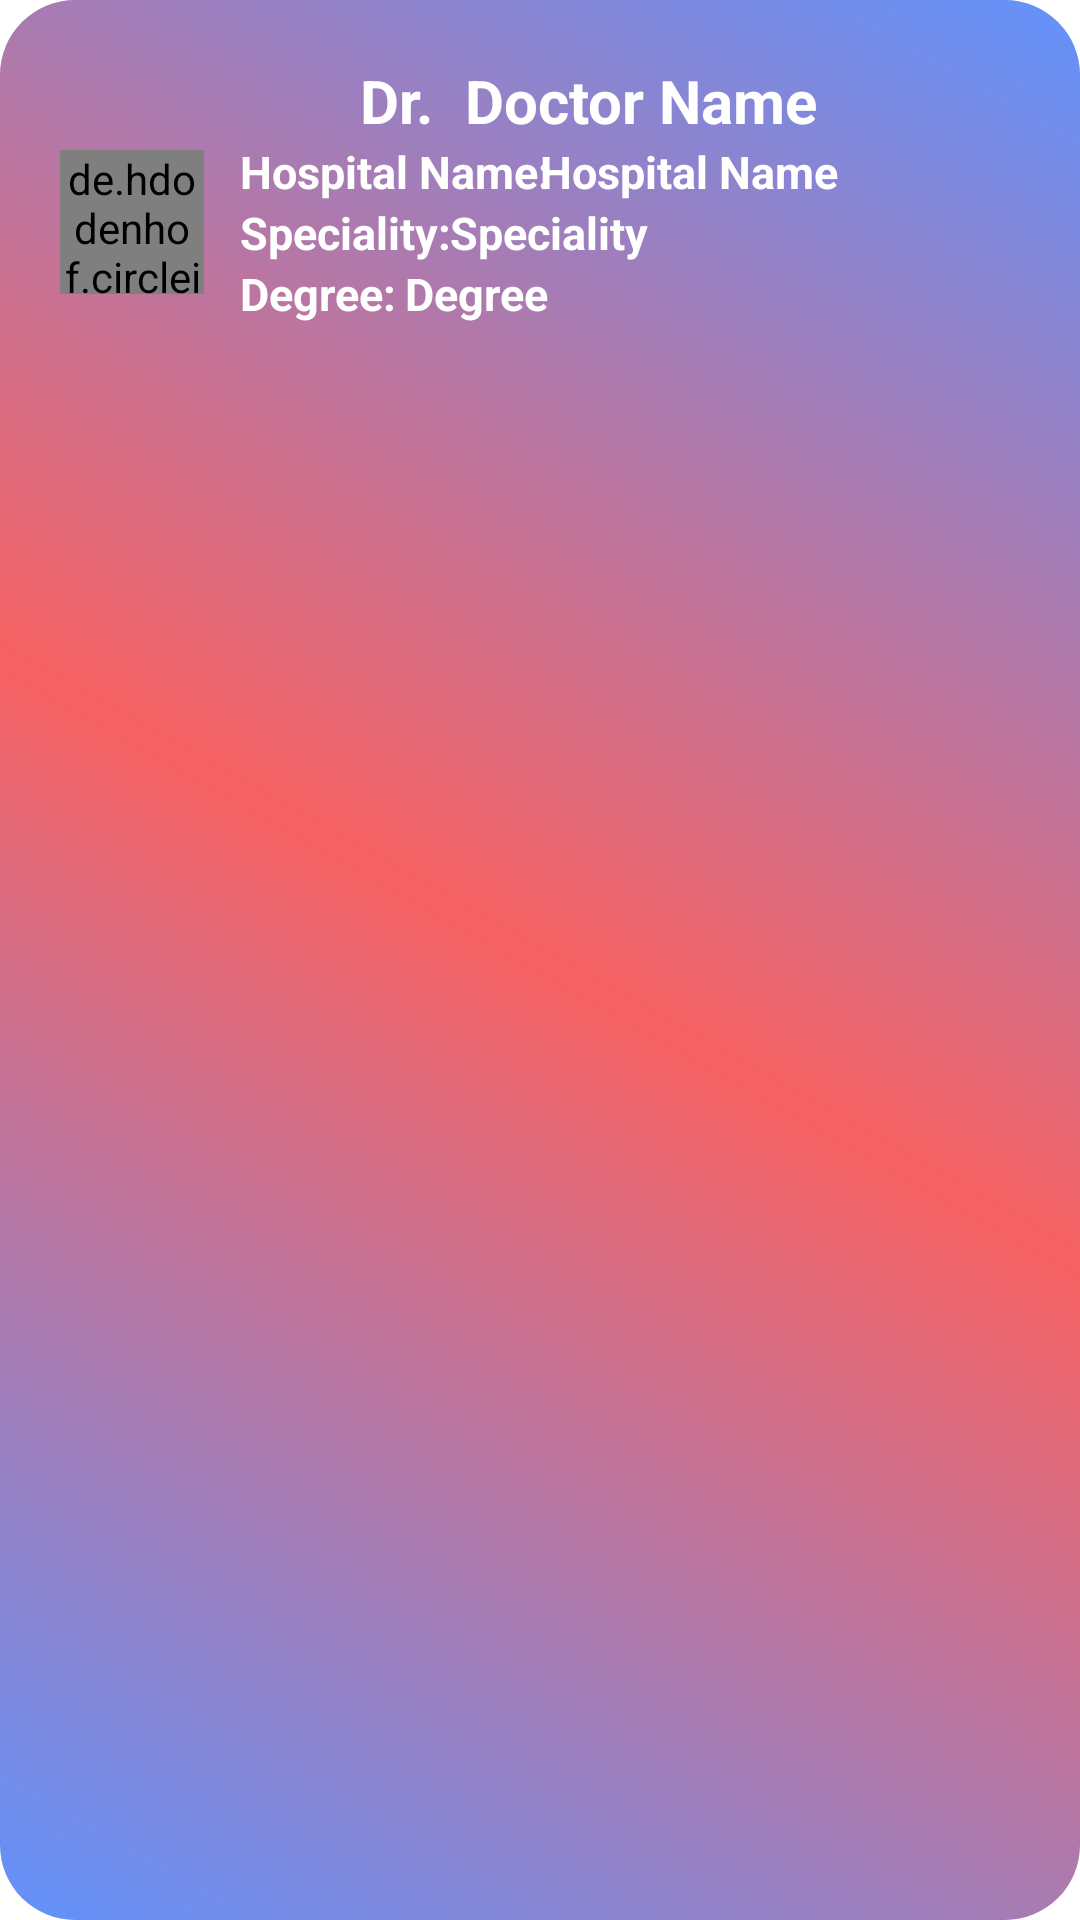

The Android layout XML behind this screen, and the referenced resources:
<!-- AndroidManifest.xml: application theme Theme.SmartApponintment -->
<!-- res/layout/raw_list.xml -->
<?xml version="1.0" encoding="utf-8"?>
<RelativeLayout xmlns:android="http://schemas.android.com/apk/res/android"
    android:layout_width="match_parent"
    android:layout_height="match_parent"
    xmlns:app="http://schemas.android.com/apk/res-auto"
    android:padding="20dp"
    android:background="@drawable/bg_card">

<de.hdodenhof.circleimageview.CircleImageView
    android:layout_width="48dp"
    android:layout_height="48dp"
    app:civ_border_color="#fff"
    app:civ_border_width="2dp"
    android:layout_marginTop="30dp"
    android:id="@+id/img_book"
    android:src="@drawable/ic_baseline_account_circle"/>

    <TextView
        android:id="@+id/tv_t1"
        android:layout_width="wrap_content"
        android:layout_height="wrap_content"
        android:layout_marginLeft="100dp"
        android:text="Dr."
        android:textColor="#fff"
        android:textSize="20sp"
        android:textStyle="bold" />

    <TextView
        android:id="@+id/tv_doc1"
        android:layout_width="wrap_content"
        android:layout_height="wrap_content"
        android:layout_marginLeft="135dp"
        android:text="Doctor Name"
        android:textColor="#fff"
        android:textSize="20sp"
        android:textStyle="bold" />

    <TextView
        android:id="@+id/tv_t2"
        android:layout_width="wrap_content"
        android:layout_height="wrap_content"
        android:layout_below="@id/tv_doc1"
        android:layout_marginLeft="60dp"
        android:text="Hospital Name:"
        android:textColor="#fff"
        android:textSize="15dp"
        android:textStyle="bold" />

    <TextView
        android:id="@+id/tv_doc2"
        android:layout_width="wrap_content"
        android:layout_height="wrap_content"
        android:layout_below="@id/tv_doc1"
        android:layout_marginLeft="160dp"
        android:text="Hospital Name"
        android:textColor="#fff"
        android:textSize="15dp"
        android:textStyle="bold" />

    <TextView
        android:id="@+id/tv_t3"
        android:layout_below="@id/tv_doc2"
        android:layout_width="wrap_content"
        android:layout_height="wrap_content"
        android:layout_marginLeft="60dp"
        android:text="Speciality:"
        android:textColor="#fff"
        android:textSize="15dp"
        android:textStyle="bold" />

    <TextView
        android:id="@+id/tv_doc3"
        android:layout_width="wrap_content"
        android:layout_height="wrap_content"
        android:layout_below="@id/tv_doc2"
        android:layout_marginLeft="130dp"
        android:text="Speciality"
        android:textColor="#fff"
        android:textSize="15dp"
        android:textStyle="bold" />

    <TextView
        android:id="@+id/tv_t4"
        android:layout_below="@id/tv_doc3"
        android:layout_width="wrap_content"
        android:layout_height="wrap_content"
        android:layout_marginLeft="60dp"
        android:text="Degree:"
        android:textColor="#fff"
        android:textSize="15dp"
        android:textStyle="bold" />

    <TextView
        android:id="@+id/tv_doc4"
        android:layout_width="wrap_content"
        android:layout_height="wrap_content"
        android:layout_below="@id/tv_doc3"
        android:layout_marginLeft="115dp"
        android:text="Degree"
        android:textColor="#fff"
        android:textSize="15dp"
        android:textStyle="bold" />

</RelativeLayout>
<!-- resources referenced by this layout -->
<resources>
  <!-- drawable bg_card (drawable) -->
  <?xml version="1.0" encoding="utf-8"?>
  <shape xmlns:android="http://schemas.android.com/apk/res/android">
  
      <gradient android:angle="45"
          android:startColor="#B31E64FA"
          android:centerColor="#B3F41F1F"
          android:endColor="#B31E64FA"/>
      <corners android:topLeftRadius="25dp"
          android:bottomLeftRadius="25dp"
          android:topRightRadius="25dp"
          android:bottomRightRadius="25dp"/>
  
  </shape>
  <!-- drawable ic_baseline_account_circle (drawable) -->
  <vector xmlns:android="http://schemas.android.com/apk/res/android"
      android:width="24dp"
      android:height="24dp"
      android:viewportWidth="24"
      android:viewportHeight="24"
      android:tint="?attr/colorControlNormal">
    <path
        android:fillColor="#0E0D0D"
        android:pathData="M12,2C6.48,2 2,6.48 2,12s4.48,10 10,10 10,-4.48 10,-10S17.52,2 12,2zM12,5c1.66,0 3,1.34 3,3s-1.34,3 -3,3 -3,-1.34 -3,-3 1.34,-3 3,-3zM12,19.2c-2.5,0 -4.71,-1.28 -6,-3.22 0.03,-1.99 4,-3.08 6,-3.08 1.99,0 5.97,1.09 6,3.08 -1.29,1.94 -3.5,3.22 -6,3.22z"/>
  </vector>
  <style name="Theme.SmartApponintment" parent="Theme.MaterialComponents.DayNight.NoActionBar">
          
          <item name="colorPrimary">@color/purple_500</item>
          <item name="colorPrimaryVariant">@color/purple_700</item>
          <item name="colorOnPrimary">@color/white</item>
          
          <item name="colorSecondary">@color/teal_200</item>
          <item name="colorSecondaryVariant">@color/teal_700</item>
          <item name="colorOnSecondary">@color/black</item>
          
          <item name="android:statusBarColor" tools:targetApi="l">?attr/colorPrimaryVariant</item>
          
      </style>
  <color name="purple_500">#FF6200EE</color>
  <color name="purple_700">#D3F4291A</color>
  <color name="white">#FFFFFFFF</color>
  <color name="teal_200">#FF03DAC5</color>
  <color name="teal_700">#FF018786</color>
  <color name="black">#FF000000</color>
</resources>
